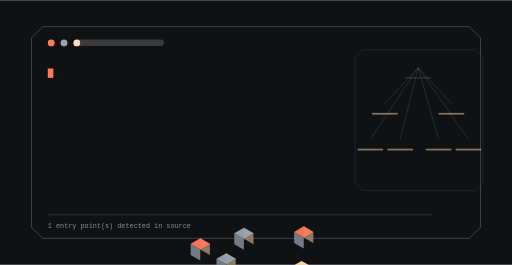
t = 0.00 s
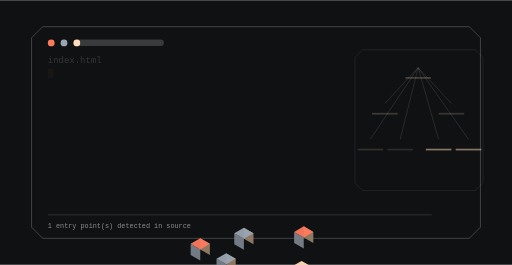
t = 1.60 s
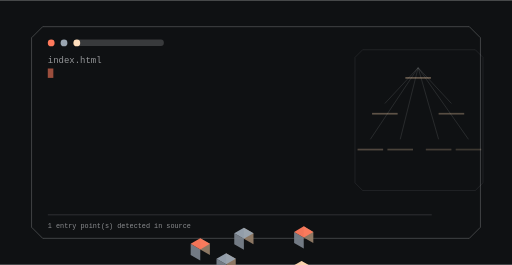
t = 3.37 s
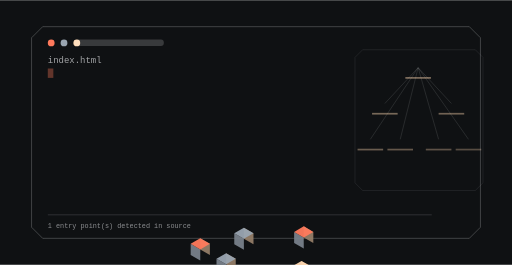
t = 4.91 s
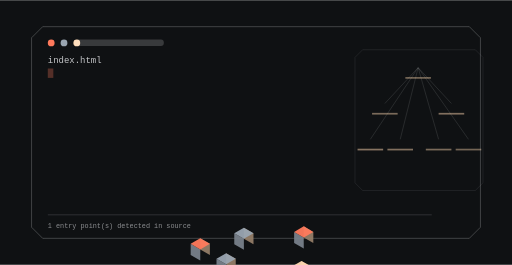
t = 6.68 s
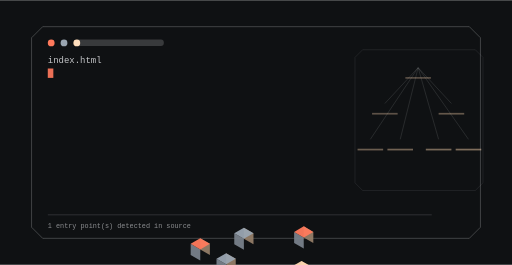
t = 8.44 s

The animated SVG that drew these frames (rendered in a browser with its animation timeline set to each time). Animation: 9 SMIL elements (animate=9); frames cover the first 8.44 s, repeats indefinitely.

<svg xmlns="http://www.w3.org/2000/svg" viewBox="0 0 1200 620" width="1200" height="620" role="img" aria-label="grokinstall-website command surface">
<title>grokinstall-website command surface</title>
<rect width="1200" height="620" fill="#0f1113"/>
<defs><linearGradient id="gt" x1="0" y1="0" x2="1" y2="1"><stop offset="0%" stop-color="#ff7a5c"/><stop offset="100%" stop-color="#9aa5b1"/></linearGradient></defs><path d="M100.00,62.00 H1100.00 L1126.00,88.00 V532.00 L1100.00,558.00 H100.00 L74.00,532.00 V88.00 Z" fill="none" stroke="rgba(241,243,245,0.300)" stroke-width="2.00" opacity="0.85"/><circle cx="120.00" cy="100.00" r="8.00" fill="#ff7a5c" opacity="1.00"/><circle cx="150.00" cy="100.00" r="8.00" fill="#9aa5b1" opacity="1.00"/><circle cx="180.00" cy="100.00" r="8.00" fill="#ffd8b1" opacity="1.00"/><rect x="174.00" y="92.00" width="210.00" height="15.00" rx="7.00" fill="rgba(241,243,245,0.180)" opacity="1.00"/><text x="112" y="148" font-family="ui-monospace,SFMono-Regular,Menlo,monospace" font-size="21" fill="rgba(241,243,245,0.800)" opacity="0">index.html<animate attributeName="opacity" values="0;1;1;0" dur="1.5s" begin="0.0s" repeatCount="indefinite" /></text><rect x="112" y="160" width="13" height="22" fill="#ff7a5c"><animate attributeName="opacity" values="1;0;1" dur="1.05s" begin="0s" repeatCount="indefinite" /></rect><path d="M850.00,116.00 H1114.00 L1132.00,134.00 V428.00 L1114.00,446.00 H850.00 L832.00,428.00 V134.00 Z" fill="none" stroke="rgba(241,243,245,0.180)" stroke-width="1.40" opacity="0.70"/><line x1="980.00" y1="158.00" x2="902.00" y2="242.00" stroke="rgba(241,243,245,0.300)" stroke-width="1.60" opacity="0.55"/><line x1="980.00" y1="158.00" x2="1058.00" y2="242.00" stroke="rgba(241,243,245,0.300)" stroke-width="1.60" opacity="0.55"/><line x1="980.00" y1="158.00" x2="868.00" y2="326.00" stroke="rgba(241,243,245,0.300)" stroke-width="1.60" opacity="0.55"/><line x1="980.00" y1="158.00" x2="938.00" y2="326.00" stroke="rgba(241,243,245,0.300)" stroke-width="1.60" opacity="0.55"/><line x1="980.00" y1="158.00" x2="1028.00" y2="326.00" stroke="rgba(241,243,245,0.300)" stroke-width="1.60" opacity="0.55"/><line x1="980.00" y1="158.00" x2="1098.00" y2="326.00" stroke="rgba(241,243,245,0.300)" stroke-width="1.60" opacity="0.55"/><polygon points="711.87,556.00 734.39,569.00 734.39,543.00 711.87,530.00" fill="#947d67" opacity="0.95"/><polygon points="689.36,569.00 711.87,582.00 711.87,556.00 689.36,543.00" fill="#78818a" opacity="0.95"/><polygon points="711.87,530.00 734.39,543.00 711.87,556.00 689.36,543.00" fill="#ff7a5c" opacity="0.95"/><g><rect x="950.00" y="180.00" width="60.00" height="4.00" rx="0.00" fill="rgba(255,216,177,0.500)" opacity="1.00"/><animate attributeName="opacity" values="0.25;1.0;0.25" dur="10.95s" begin="0.0s" repeatCount="indefinite" /></g><polygon points="571.58,559.00 594.09,572.00 594.09,546.00 571.58,533.00" fill="#947d67" opacity="0.95"/><polygon points="549.06,572.00 571.58,585.00 571.58,559.00 549.06,546.00" fill="#78818a" opacity="0.95"/><polygon points="571.58,533.00 594.09,546.00 571.58,559.00 549.06,546.00" fill="#9aa5b1" opacity="0.95"/><g><rect x="872.00" y="264.00" width="60.00" height="4.00" rx="0.00" fill="rgba(255,216,177,0.500)" opacity="1.00"/><animate attributeName="opacity" values="0.25;1.0;0.25" dur="10.95s" begin="0.4s" repeatCount="indefinite" /></g><polygon points="706.68,637.00 729.19,650.00 729.19,624.00 706.68,611.00" fill="#947d67" opacity="0.95"/><polygon points="684.16,650.00 706.68,663.00 706.68,637.00 684.16,624.00" fill="#78818a" opacity="0.95"/><polygon points="706.68,611.00 729.19,624.00 706.68,637.00 684.16,624.00" fill="#ffd8b1" opacity="0.95"/><g><rect x="1028.00" y="264.00" width="60.00" height="4.00" rx="0.00" fill="rgba(255,216,177,0.500)" opacity="1.00"/><animate attributeName="opacity" values="0.25;1.0;0.25" dur="10.95s" begin="0.8s" repeatCount="indefinite" /></g><polygon points="469.39,584.00 491.90,597.00 491.90,571.00 469.39,558.00" fill="#947d67" opacity="0.95"/><polygon points="446.87,597.00 469.39,610.00 469.39,584.00 446.87,571.00" fill="#78818a" opacity="0.95"/><polygon points="469.39,558.00 491.90,571.00 469.39,584.00 446.87,571.00" fill="#ff7a5c" opacity="0.95"/><g><rect x="838.00" y="348.00" width="60.00" height="4.00" rx="0.00" fill="rgba(255,216,177,0.500)" opacity="1.00"/><animate attributeName="opacity" values="0.25;1.0;0.25" dur="10.95s" begin="1.2000000000000002s" repeatCount="indefinite" /></g><polygon points="530.01,619.00 552.52,632.00 552.52,606.00 530.01,593.00" fill="#947d67" opacity="0.95"/><polygon points="507.49,632.00 530.01,645.00 530.01,619.00 507.49,606.00" fill="#78818a" opacity="0.95"/><polygon points="530.01,593.00 552.52,606.00 530.01,619.00 507.49,606.00" fill="#9aa5b1" opacity="0.95"/><g><rect x="908.00" y="348.00" width="60.00" height="4.00" rx="0.00" fill="rgba(255,216,177,0.500)" opacity="1.00"/><animate attributeName="opacity" values="0.25;1.0;0.25" dur="10.95s" begin="1.6s" repeatCount="indefinite" /></g><polygon points="607.95,664.00 630.47,677.00 630.47,651.00 607.95,638.00" fill="#947d67" opacity="0.95"/><polygon points="585.43,677.00 607.95,690.00 607.95,664.00 585.43,651.00" fill="#78818a" opacity="0.95"/><polygon points="607.95,638.00 630.47,651.00 607.95,664.00 585.43,651.00" fill="#ffd8b1" opacity="0.95"/><g><rect x="998.00" y="348.00" width="60.00" height="4.00" rx="0.00" fill="rgba(255,216,177,0.500)" opacity="1.00"/><animate attributeName="opacity" values="0.25;1.0;0.25" dur="10.95s" begin="2.0s" repeatCount="indefinite" /></g><polygon points="668.57,699.00 691.09,712.00 691.09,686.00 668.57,673.00" fill="#947d67" opacity="0.95"/><polygon points="646.05,712.00 668.57,725.00 668.57,699.00 646.05,686.00" fill="#78818a" opacity="0.95"/><polygon points="668.57,673.00 691.09,686.00 668.57,699.00 646.05,686.00" fill="#ff7a5c" opacity="0.95"/><g><rect x="1068.00" y="348.00" width="60.00" height="4.00" rx="0.00" fill="rgba(255,216,177,0.500)" opacity="1.00"/><animate attributeName="opacity" values="0.25;1.0;0.25" dur="10.95s" begin="2.4000000000000004s" repeatCount="indefinite" /></g><rect x="112.00" y="502.00" width="900.00" height="2.00" rx="0.00" fill="rgba(241,243,245,0.160)" opacity="1.00"/><text x="112" y="534" font-family="ui-monospace,Menlo,monospace" font-size="16" fill="rgba(241,243,245,0.550)">1 entry point(s) detected in source</text>
</svg>
